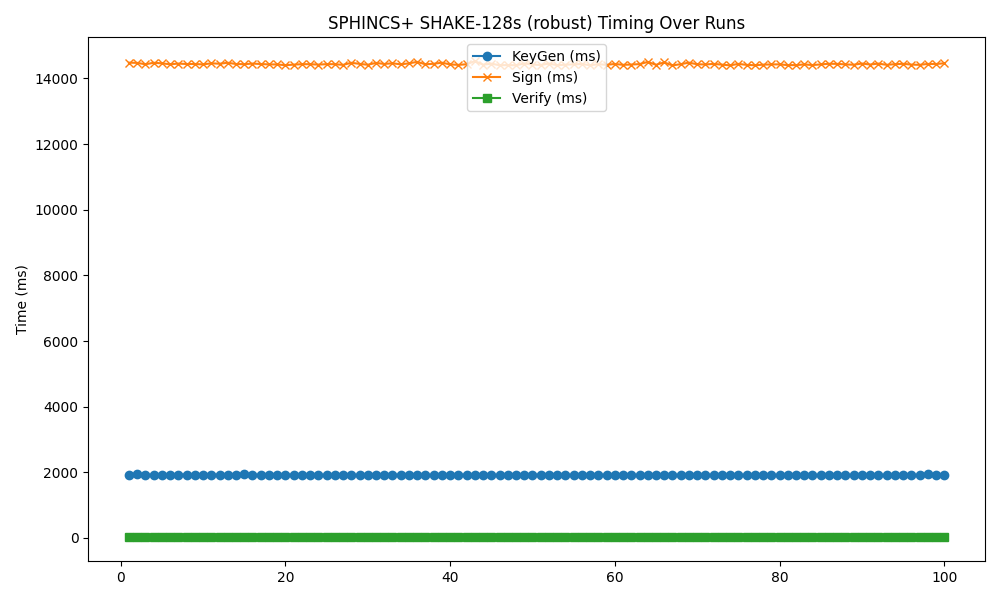

The file beside this chart, header and first rows:
timestamp, mode, keygen, sign, verify
2025-04-25 01:58:15, 128s, 1912, 14481, 15.09
2025-04-25 01:58:32, 128s, 1934, 14474, 14.98
2025-04-25 01:58:49, 128s, 1915, 14431, 14.8
2025-04-25 01:59:06, 128s, 1926, 14477, 14.99
2025-04-25 01:59:23, 128s, 1910, 14460, 14.92
2025-04-25 01:59:40, 128s, 1920, 14431, 14.6
2025-04-25 01:59:57, 128s, 1924, 14452, 14.84
2025-04-25 02:00:14, 128s, 1930, 14439, 14.73
2025-04-25 02:00:32, 128s, 1921, 14441, 14.94
2025-04-25 02:00:49, 128s, 1919, 14426, 14.62
2025-04-25 02:01:06, 128s, 1927, 14462, 14.89
2025-04-25 02:01:23, 128s, 1925, 14447, 14.44
2025-04-25 02:01:40, 128s, 1914, 14477, 14.93
2025-04-25 02:01:57, 128s, 1913, 14439, 14.76
2025-04-25 02:02:14, 128s, 1935, 14434, 16.08
2025-04-25 02:02:32, 128s, 1927, 14452, 14.48
2025-04-25 02:02:49, 128s, 1917, 14439, 15.25
2025-04-25 02:03:06, 128s, 1921, 14427, 14.73
2025-04-25 02:03:23, 128s, 1920, 14426, 14.85
2025-04-25 02:03:40, 128s, 1923, 14403, 14.8
2025-04-25 02:03:57, 128s, 1925, 14421, 14.63
2025-04-25 02:04:14, 128s, 1918, 14434, 14.72
2025-04-25 02:04:31, 128s, 1913, 14434, 15.53
2025-04-25 02:04:48, 128s, 1913, 14421, 14.85
2025-04-25 02:05:05, 128s, 1916, 14435, 14.69
2025-04-25 02:05:22, 128s, 1922, 14434, 14.78
2025-04-25 02:05:40, 128s, 1915, 14413, 14.65
2025-04-25 02:05:57, 128s, 1910, 14476, 14.77
2025-04-25 02:06:14, 128s, 1914, 14444, 15.21
2025-04-25 02:06:31, 128s, 1916, 14416, 14.69
2025-04-25 02:06:48, 128s, 1918, 14474, 14.86
2025-04-25 02:07:05, 128s, 1909, 14441, 14.62
2025-04-25 02:07:22, 128s, 1925, 14462, 15.35
2025-04-25 02:07:39, 128s, 1919, 14429, 15.06
2025-04-25 02:07:57, 128s, 1922, 14460, 14.82
2025-04-25 02:08:14, 128s, 1914, 14505, 14.84
2025-04-25 02:08:31, 128s, 1912, 14431, 14.6
2025-04-25 02:08:48, 128s, 1910, 14447, 14.78
2025-04-25 02:09:05, 128s, 1909, 14479, 15.23
2025-04-25 02:09:22, 128s, 1909, 14427, 15.2
2025-04-25 02:09:39, 128s, 1924, 14413, 15.17
2025-04-25 02:09:56, 128s, 1918, 14432, 15.06
2025-04-25 02:10:14, 128s, 1910, 14526, 15.04
2025-04-25 02:10:31, 128s, 1914, 14419, 15.09
2025-04-25 02:10:48, 128s, 1914, 14450, 15.07
2025-04-25 02:11:05, 128s, 1917, 14403, 14.95
2025-04-25 02:11:22, 128s, 1913, 14407, 14.79
2025-04-25 02:11:39, 128s, 1921, 14401, 14.88
2025-04-25 02:11:56, 128s, 1920, 14454, 14.94
2025-04-25 02:12:13, 128s, 1918, 14424, 14.71
2025-04-25 02:12:30, 128s, 1930, 14409, 15.19
2025-04-25 02:12:47, 128s, 1929, 14453, 14.86
2025-04-25 02:13:04, 128s, 1927, 14404, 14.82
2025-04-25 02:13:22, 128s, 1924, 14418, 14.57
2025-04-25 02:13:39, 128s, 1912, 14429, 14.78
2025-04-25 02:13:56, 128s, 1918, 14439, 14.74
2025-04-25 02:14:13, 128s, 1922, 14403, 14.72
2025-04-25 02:14:30, 128s, 1918, 14434, 14.77
2025-04-25 02:14:47, 128s, 1907, 14414, 14.61
2025-04-25 02:15:04, 128s, 1919, 14441, 14.96
... 40 more rows
